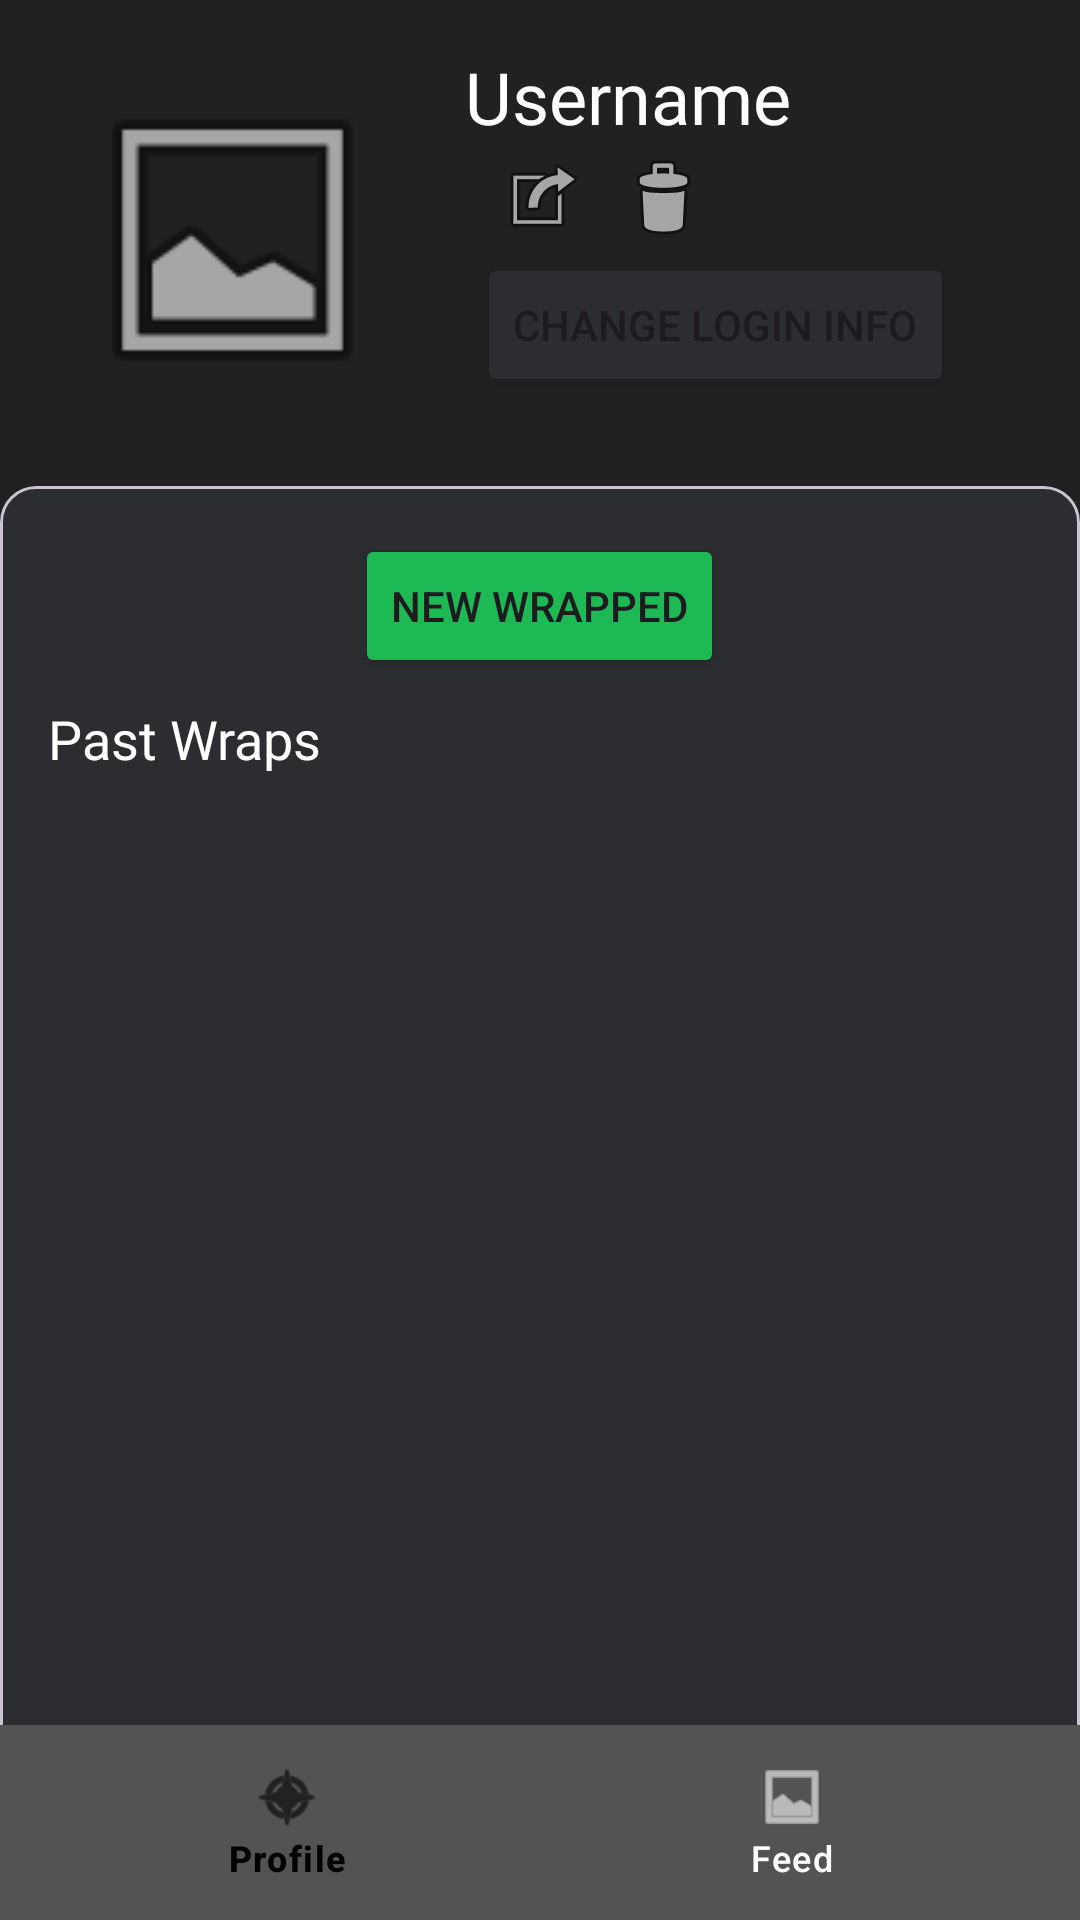

Write the Android layout XML for this screen, with the resource values it uses.
<!-- AndroidManifest.xml: application theme Theme.SPOTIFY_API_APP -->
<!-- res/layout/activity_main_profile.xml -->
<?xml version="1.0" encoding="utf-8"?>
<RelativeLayout xmlns:android="http://schemas.android.com/apk/res/android"
    xmlns:app="http://schemas.android.com/apk/res-auto"
    xmlns:tools="http://schemas.android.com/tools"
    android:layout_width="match_parent"
    android:layout_height="match_parent"
    android:background="@color/darker_gray">

    <LinearLayout
        android:id="@+id/profileSection"
        android:layout_width="match_parent"
        android:layout_height="wrap_content"
        android:background="@color/darker_gray"
        android:orientation="horizontal"
        android:padding="16dp">

        <ImageView
            android:id="@+id/profileImage"
            android:layout_width="123dp"
            android:layout_height="128dp"
            android:backgroundTint="@color/darker_gray"
            android:padding="8dp"
            android:src="@android:drawable/ic_menu_gallery" />

        <LinearLayout
            android:layout_width="wrap_content"
            android:layout_height="130dp"
            android:layout_marginLeft="16dp"
            android:layout_weight="1"
            android:orientation="vertical">

            <TextView
                android:id="@+id/username"
                android:layout_width="wrap_content"
                android:layout_height="wrap_content"
                android:layout_marginStart="0dp"
                android:fontFamily="@font/poppins_semibold"
                android:text="Username"
                android:textColor="@color/white"
                android:textColorLink="@color/white"
                android:textSize="24sp" />

            <LinearLayout
                android:layout_width="wrap_content"
                android:layout_height="wrap_content"
                android:orientation="horizontal">

                <ImageButton
                    android:id="@+id/logout"
                    android:layout_width="36dp"
                    android:layout_height="36dp"
                    android:layout_marginStart="8dp"
                    android:layout_gravity="center_vertical"
                    android:backgroundTint="@color/darker_gray"
                    android:onClick="logoutUser"
                    android:src="@android:drawable/ic_menu_set_as"
                    android:tooltipText="Logout"
                    android:text="Logout"
                    android:textSize="16sp" />

                <ImageButton
                    android:id="@+id/btn_delete_account"
                    android:layout_width="36dp"
                    android:layout_height="36dp"
                    android:layout_marginStart="4dp"
                    android:layout_gravity="center_vertical"
                    android:tooltipText="Delete Profile"
                    android:background="@color/darker_gray"
                    android:src="@android:drawable/ic_menu_delete" />

            </LinearLayout>

            <Button
                android:id="@+id/btn_change_login_info"
                android:layout_width="wrap_content"
                android:layout_height="wrap_content"
                android:layout_marginStart="4dp"
                android:backgroundTint="@color/dark_gray"
                android:tooltipText="Change Login Info"
                android:text="Change Login Info" />

        </LinearLayout>


    </LinearLayout>


    <com.google.android.material.card.MaterialCardView
        android:layout_width="match_parent"
        android:layout_height="match_parent"
        android:layout_below="@id/profileSection">

    <LinearLayout
        android:layout_width="match_parent"
        android:layout_height="match_parent"
        android:background="@color/dark_gray"
        android:orientation="vertical"
        android:padding="16dp">


        <Button
            android:id="@+id/btn_wrapped_page"
            android:layout_width="wrap_content"
            android:layout_height="wrap_content"
            android:layout_gravity="center_horizontal"
            android:backgroundTint="@color/lime_green"
            android:text="New Wrapped" />

        <TextView
            android:layout_width="wrap_content"
            android:layout_height="wrap_content"
            android:layout_marginTop="8dp"
            android:text="Past Wraps"
            android:textColor="@color/white"
            android:fontFamily="@font/poppins_semibold"
            android:textSize="18sp"
            android:layout_marginBottom="8dp" />

        <androidx.recyclerview.widget.RecyclerView
            android:id="@+id/wrappedList"
            android:layout_width="match_parent"
            android:layout_height="wrap_content"
            android:layout_marginBottom="65dp"
            android:orientation="horizontal" />

    </LinearLayout>

    </com.google.android.material.card.MaterialCardView>


    <com.google.android.material.bottomnavigation.BottomNavigationView
        android:id="@+id/bottomNavigation"
        android:layout_width="match_parent"
        android:layout_height="65dp"
        android:layout_alignParentBottom="true"
        android:background="@color/med_gray"
        app:itemIconTint="@drawable/selector"
        app:itemTextColor="@drawable/selector"
        app:menu="@menu/bottom_navigation_menu" />
</RelativeLayout>
<!-- resources referenced by this layout -->
<resources>
  <color name="dark_gray">#2B2D30</color>
  <color name="darker_gray">#212121</color>
  <color name="lime_green">#1db954</color>
  <color name="med_gray">#535353</color>
  <color name="white">#FFFFFFFF</color>
  <!-- drawable selector (drawable) -->
  <?xml version="1.0" encoding="utf-8"?>
  <selector xmlns:android="http://schemas.android.com/apk/res/android">
  
      <item
          android:state_selected="false"
          android:color="@color/white"/>
      <item
          android:state_selected="true"
          android:color="@color/black"/>
  
  </selector>
  <style name="Theme.SPOTIFY_API_APP" parent="Base.Theme.SPOTIFY_API_APP" />
  <color name="black">#FF000000</color>
  <style name="Base.Theme.SPOTIFY_API_APP" parent="Theme.Material3.DayNight.NoActionBar">
          
          
      </style>
</resources>
